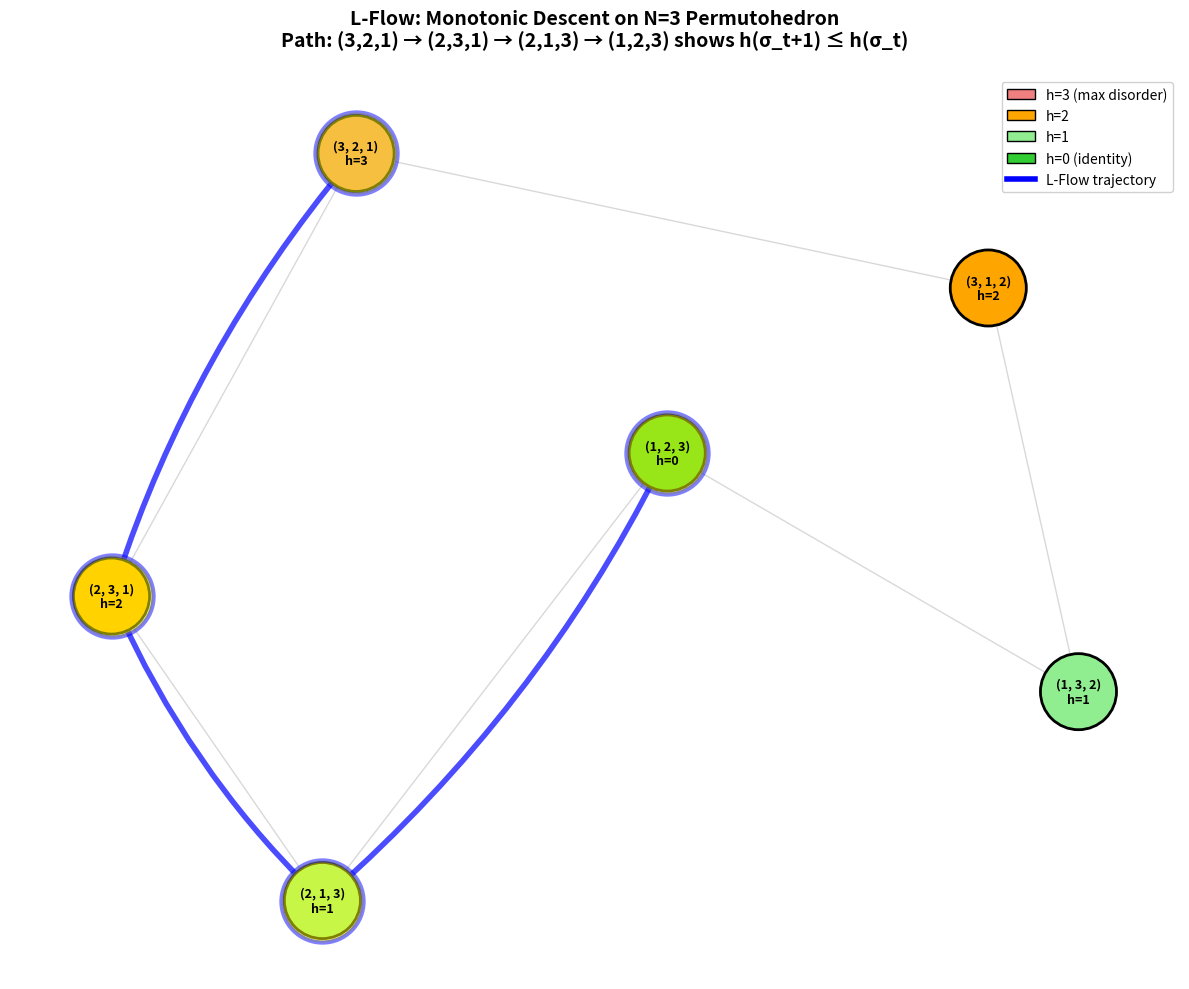

This figure's Python source: (Note: this script raises an exception after producing the figure.)
#!/usr/bin/env python3
"""
Generate L-Flow trajectory visualization
Shows monotonic descent path h(σ_t+1) ≤ h(σ_t) on permutohedron
"""

import matplotlib.pyplot as plt
import networkx as nx
from itertools import permutations

def compute_inversion_count(perm):
    """Compute inversion count for a permutation"""
    n = len(perm)
    count = 0
    for i in range(n):
        for j in range(i+1, n):
            if perm[i] > perm[j]:
                count += 1
    return count

def generate_lflow_trajectory():
    """Generate L-Flow trajectory on N=3 permutohedron"""

    # Create permutohedron graph for N=3
    all_perms = list(permutations([1,2,3]))
    G = nx.Graph()
    G.add_nodes_from(all_perms)

    # Add edges for adjacent transpositions
    for p in all_perms:
        for i in range(2):
            q = list(p)
            q[i], q[i+1] = q[i+1], q[i]
            G.add_edge(p, tuple(q))

    # Compute inversion counts
    perm_to_h = {p: compute_inversion_count(p) for p in all_perms}

    # Create layout
    pos = nx.spring_layout(G, seed=42, k=2, iterations=50)

    # Example L-Flow path: (3,2,1) → (2,3,1) → (2,1,3) → (1,2,3)
    # This shows monotonic descent: h=3 → h=2 → h=1 → h=0
    flow_path = [
        (3, 2, 1),  # h=3
        (2, 3, 1),  # h=2
        (2, 1, 3),  # h=1
        (1, 2, 3)   # h=0 (identity)
    ]

    # Colors: gradient from red (high h) to green (low h)
    node_colors = []
    for p in all_perms:
        h = perm_to_h[p]
        if h == 0:
            node_colors.append('limegreen')
        elif h == 1:
            node_colors.append('lightgreen')
        elif h == 2:
            node_colors.append('orange')
        else:  # h == 3
            node_colors.append('lightcoral')

    # Create figure
    fig, ax = plt.subplots(figsize=(12, 10))

    # Draw base graph
    nx.draw_networkx_edges(G, pos, alpha=0.3, width=1, edge_color='gray')
    nx.draw_networkx_nodes(G, pos, node_color=node_colors, node_size=3000,
                           edgecolors='black', linewidths=2)

    # Draw labels
    labels = {p: f"{p}\nh={perm_to_h[p]}" for p in all_perms}
    nx.draw_networkx_labels(G, pos, labels, font_size=9, font_weight='bold')

    # Draw L-Flow path
    path_edges = [(flow_path[i], flow_path[i+1]) for i in range(len(flow_path)-1)]
    nx.draw_networkx_edges(G, pos, edgelist=path_edges,
                           edge_color='blue', width=4, alpha=0.7,
                           arrows=True, arrowsize=30, arrowstyle='-|>',
                           connectionstyle='arc3,rad=0.1')

    # Highlight path nodes
    nx.draw_networkx_nodes(G, pos, nodelist=flow_path, node_color='yellow',
                          node_size=3500, edgecolors='blue', linewidths=3,
                          alpha=0.5)

    # Add legend
    from matplotlib.patches import Patch, FancyArrow
    from matplotlib.lines import Line2D
    legend_elements = [
        Patch(facecolor='lightcoral', edgecolor='black', label='h=3 (max disorder)'),
        Patch(facecolor='orange', edgecolor='black', label='h=2'),
        Patch(facecolor='lightgreen', edgecolor='black', label='h=1'),
        Patch(facecolor='limegreen', edgecolor='black', label='h=0 (identity)'),
        Line2D([0], [0], color='blue', linewidth=4, label='L-Flow trajectory')
    ]
    ax.legend(handles=legend_elements, loc='upper right', fontsize=10, framealpha=0.9)

    ax.set_title('L-Flow: Monotonic Descent on N=3 Permutohedron\n' +
                 'Path: (3,2,1) → (2,3,1) → (2,1,3) → (1,2,3) shows h(σ_t+1) ≤ h(σ_t)',
                 fontsize=14, fontweight='bold', pad=20)
    ax.axis('off')

    plt.tight_layout()

    # Save
    plt.savefig('outputs/figure_lflow_trajectory.png', dpi=300, bbox_inches='tight')
    plt.savefig('outputs/figure_lflow_trajectory.svg', format='svg', bbox_inches='tight')
    plt.close()

    print("[OK] Generated L-Flow trajectory: outputs/figure_lflow_trajectory.[png|svg]")

if __name__ == "__main__":
    generate_lflow_trajectory()
